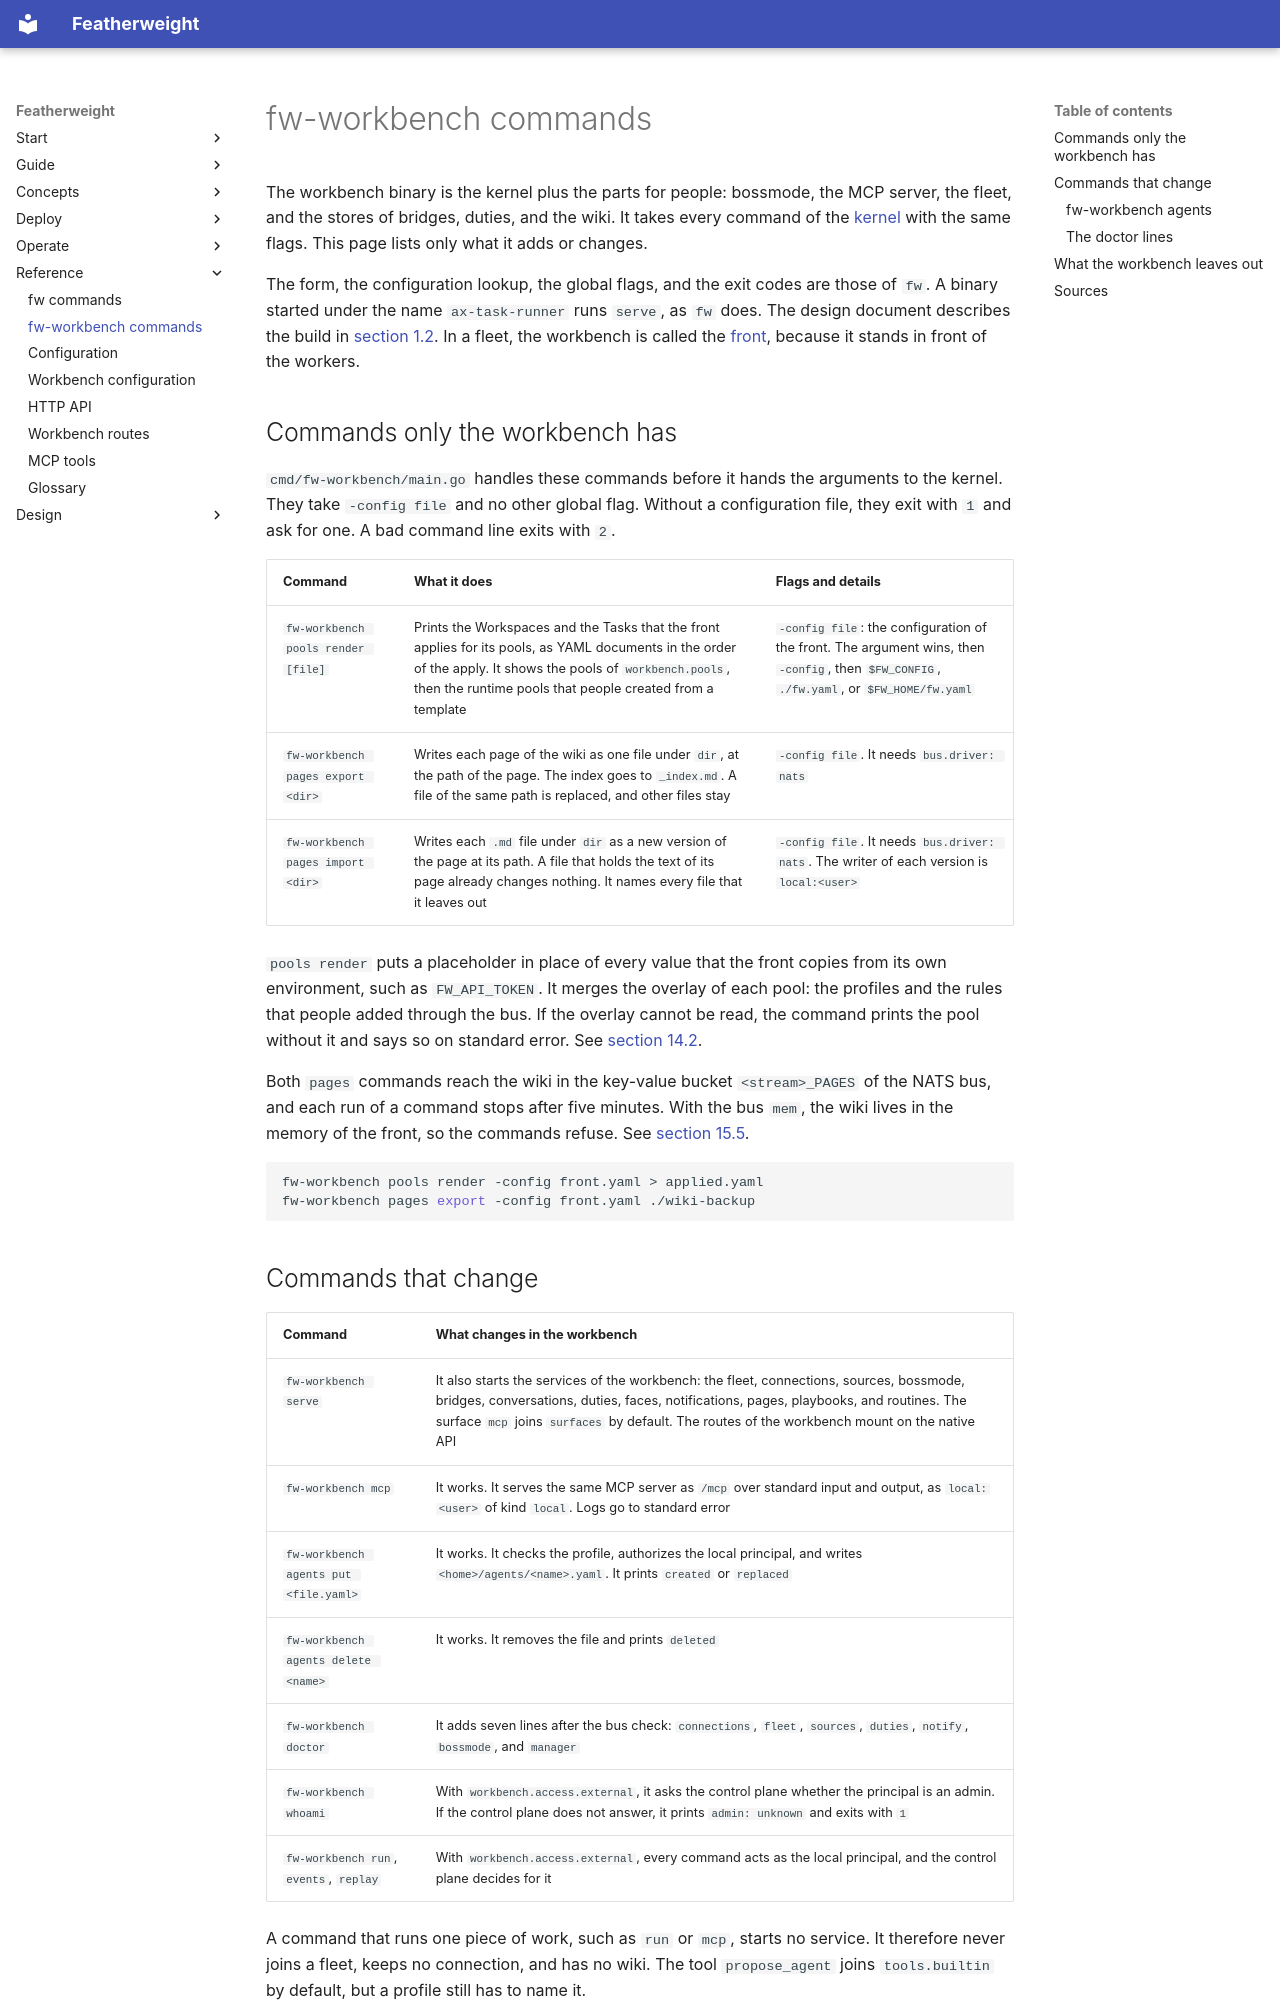

repository: bdubs00/featherweight-docs · page: reference/fw-workbench-commands/index.html · generator: mkdocs

---
wide: true
---

# fw-workbench commands

The workbench binary is the kernel plus the parts for people: bossmode, the MCP server, the fleet, and the stores of bridges, duties, and the wiki. It takes every command of the [kernel](fw-commands.md) with the same flags. This page lists only what it adds or changes.

The form, the configuration lookup, the global flags, and the exit codes are those of `fw`. A binary started under the name `ax-task-runner` runs `serve`, as `fw` does. The design document describes the build in [section 1.2](../design/workbench-architecture.md#12-build). In a fleet, the workbench is called the [front](../glossary.md#d-to-h), because it stands in front of the workers.

## Commands only the workbench has

`cmd/fw-workbench/main.go` handles these commands before it hands the arguments to the kernel. They take `-config file` and no other global flag. Without a configuration file, they exit with `1` and ask for one. A bad command line exits with `2`.

| Command | What it does | Flags and details |
|---|---|---|
| `fw-workbench pools render [file]` | Prints the Workspaces and the Tasks that the front applies for its pools, as YAML documents in the order of the apply. It shows the pools of `workbench.pools`, then the runtime pools that people created from a template | `-config file`: the configuration of the front. The argument wins, then `-config`, then `$FW_CONFIG`, `./fw.yaml`, or `$FW_HOME/fw.yaml` |
| `fw-workbench pages export <dir>` | Writes each page of the wiki as one file under `dir`, at the path of the page. The index goes to `_index.md`. A file of the same path is replaced, and other files stay | `-config file`. It needs `bus.driver: nats` |
| `fw-workbench pages import <dir>` | Writes each `.md` file under `dir` as a new version of the page at its path. A file that holds the text of its page already changes nothing. It names every file that it leaves out | `-config file`. It needs `bus.driver: nats`. The writer of each version is `local:<user>` |

`pools render` puts a placeholder in place of every value that the front copies from its own environment, such as `FW_API_TOKEN`. It merges the overlay of each pool: the profiles and the rules that people added through the bus. If the overlay cannot be read, the command prints the pool without it and says so on standard error. See [section 14.2](../design/workbench-architecture.md#142-the-dry-run).

Both `pages` commands reach the wiki in the key-value bucket `<stream>_PAGES` of the NATS bus, and each run of a command stops after five minutes. With the bus `mem`, the wiki lives in the memory of the front, so the commands refuse. See [section 15.5](../design/workbench-architecture.md#155-export-and-import).

```sh
fw-workbench pools render -config front.yaml > applied.yaml
fw-workbench pages export -config front.yaml ./wiki-backup
```
